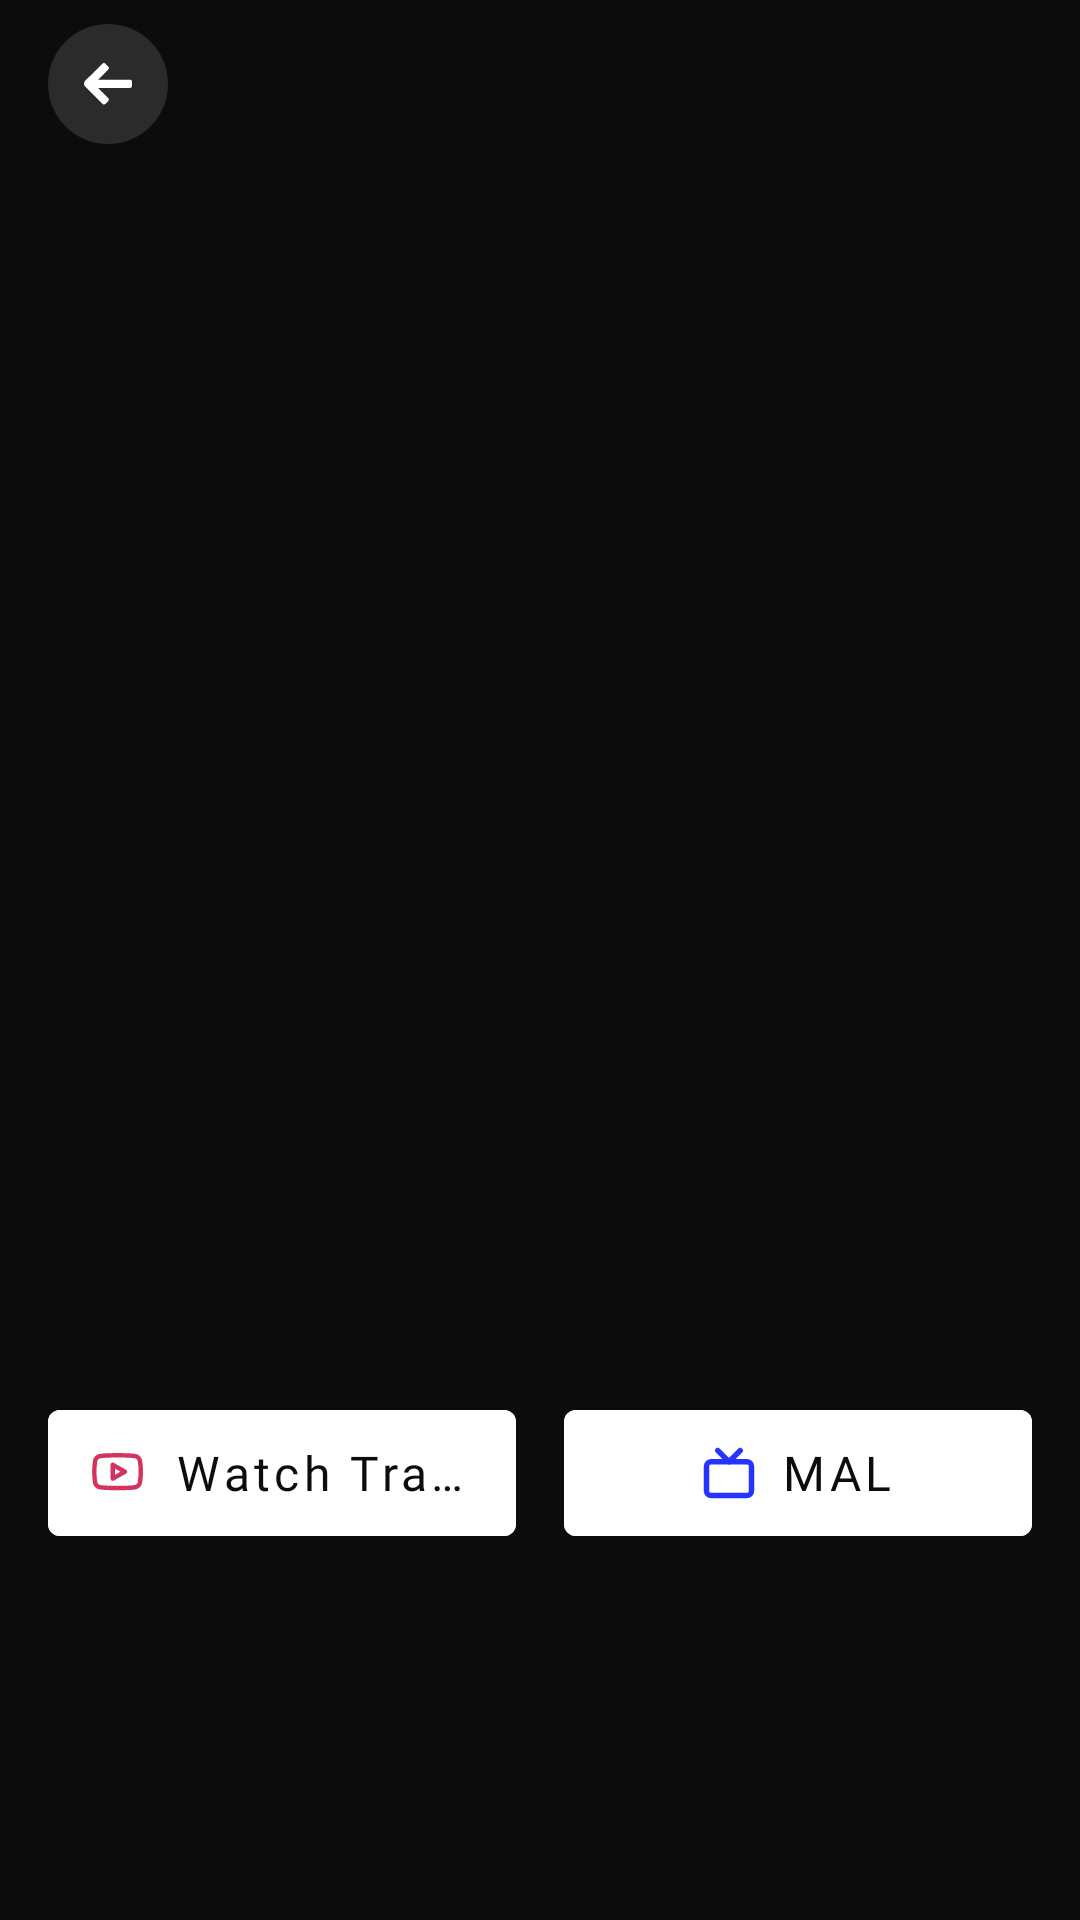

Android layout source for this screen:
<!-- AndroidManifest.xml: application theme Theme.AniSearch -->
<!-- res/layout/dialog_anime_details_fragment.xml -->
<?xml version="1.0" encoding="utf-8"?>
<FrameLayout xmlns:android="http://schemas.android.com/apk/res/android"
    xmlns:app="http://schemas.android.com/apk/res-auto"
    xmlns:tools="http://schemas.android.com/tools"
    android:id="@+id/fl_anime_details"
    android:layout_width="match_parent"
    android:layout_height="match_parent"
    android:background="@color/colorBlack">

    <androidx.coordinatorlayout.widget.CoordinatorLayout
        android:layout_width="match_parent"
        android:layout_height="match_parent"
        android:clipChildren="false"
        android:clipToPadding="false">

        
        

        <com.google.android.material.appbar.AppBarLayout
            android:id="@+id/abl_published_content_info"
            android:layout_width="match_parent"
            android:layout_height="wrap_content"
            android:background="@color/colorBlack">

            <com.google.android.material.appbar.CollapsingToolbarLayout
                android:layout_width="match_parent"
                android:layout_height="wrap_content"
                android:clipChildren="false"
                android:clipToPadding="false"
                android:fitsSystemWindows="true"
                android:paddingBottom="@dimen/dimen15"
                app:contentScrim="@color/colorBlack"
                app:layout_scrollFlags="scroll|exitUntilCollapsed"
                app:titleEnabled="false">

                <androidx.constraintlayout.widget.ConstraintLayout
                    android:id="@+id/cl_anime_details_collapsingLayout"
                    android:layout_width="match_parent"
                    android:layout_height="match_parent">

                    <androidx.appcompat.widget.AppCompatImageView
                        android:id="@+id/iv_anime_banner"
                        android:layout_width="match_parent"
                        android:layout_height="@dimen/hero_fragment_banner_height"
                        android:scaleType="fitXY"
                        app:layout_constraintTop_toTopOf="parent" />

                    <com.google.android.material.button.MaterialButton
                        android:id="@+id/mb_watch_trailer"
                        style="@style/MyMaterialFilledWhiteButton42"
                        android:layout_width="0dp"
                        android:layout_marginVertical="@dimen/dimen20"
                        android:layout_marginStart="@dimen/dimen16"
                        android:layout_marginEnd="@dimen/dimen16"
                        android:text="@string/watch_trailer"
                        android:visibility="visible"
                        app:icon="@drawable/ic_youtube_16"
                        app:iconGravity="textStart"
                        app:iconTint="@color/colorRedPink"
                        app:layout_constraintEnd_toStartOf="@id/mb_mal_link"
                        app:layout_constraintStart_toStartOf="parent"
                        app:layout_constraintTop_toBottomOf="@id/iv_anime_banner" />

                    <com.google.android.material.button.MaterialButton
                        android:id="@+id/mb_mal_link"
                        style="@style/MyMaterialFilledWhiteButton42"
                        android:layout_width="0dp"
                        android:layout_marginVertical="@dimen/dimen20"
                        android:layout_marginEnd="@dimen/dimen16"
                        android:text="@string/mal_link"
                        android:visibility="visible"
                        app:icon="@drawable/ic_mal_14"
                        app:iconGravity="textStart"
                        app:iconTint="@color/colorBlue"
                        app:layout_constraintEnd_toEndOf="parent"
                        app:layout_constraintStart_toEndOf="@id/mb_watch_trailer"
                        app:layout_constraintTop_toBottomOf="@id/iv_anime_banner" />

                    <TextView
                        android:id="@+id/tv_anime_details_English_Name"
                        android:layout_width="match_parent"
                        android:layout_height="wrap_content"
                        android:layout_marginHorizontal="@dimen/dimen16"
                        android:layout_marginTop="@dimen/dimen15"
                        android:visibility="gone"
                        tools:text="Solo Leveling"
                        android:textSize="@dimen/text18"
                        style="@style/PoppinsSemiBoldWhite"
                        app:layout_constraintTop_toBottomOf="@id/mb_mal_link" />

                    <TextView
                        android:id="@+id/tv_anime_details_Japanese_Name"
                        android:layout_width="match_parent"
                        android:layout_height="wrap_content"
                        android:layout_marginHorizontal="@dimen/dimen16"
                        android:layout_marginTop="@dimen/dimen8"
                        android:visibility="gone"
                        android:textColor="@color/colorTransparentWhite50"
                        tools:text="Solo Leveling"
                        style="@style/PoppinsSemiBoldWhite"
                        android:textSize="@dimen/text14"
                        app:layout_constraintTop_toBottomOf="@id/tv_anime_details_English_Name" />

                    <TextView
                        android:id="@+id/tv_anime_details_description"
                        style="@style/SubTitleStyle"
                        android:layout_width="match_parent"
                        android:layout_height="wrap_content"
                        android:layout_marginHorizontal="@dimen/dimen16"
                        android:layout_marginTop="@dimen/dimen15"
                        app:layout_constraintTop_toBottomOf="@+id/tv_anime_details_Japanese_Name"
                        tools:text="@string/dummy_text" />
                </androidx.constraintlayout.widget.ConstraintLayout>

                <com.google.android.material.appbar.MaterialToolbar
                    android:id="@+id/toolbar_anime_details"
                    android:layout_width="match_parent"
                    android:layout_height="@dimen/dimen60"
                    android:layout_gravity="top"
                    android:clipChildren="false"
                    android:clipToPadding="false"
                    app:layout_collapseMode="pin"
                    app:layout_constraintTop_toTopOf="parent"
                    app:popupTheme="@style/ThemeOverlay.AppCompat.Light">

                    <androidx.constraintlayout.widget.ConstraintLayout
                        android:layout_width="match_parent"
                        android:layout_height="match_parent"
                        android:clipChildren="false"
                        android:clipToPadding="false">

                        <ImageButton
                            android:id="@+id/ib_anime_details_backIcon"
                            android:layout_width="@dimen/dimen40"
                            android:layout_height="@dimen/dimen40"
                            android:layout_marginTop="@dimen/dimen8"
                            android:background="@drawable/round_filled_light_black"
                            android:contentDescription="@string/back"
                            app:layout_constraintStart_toStartOf="parent"
                            app:layout_constraintTop_toTopOf="parent"
                            app:srcCompat="@drawable/ic_back" />

                        <TextView
                            android:id="@+id/tv_anime_details_toolbarTitle"
                            style="@style/PoppinsSemiBoldWhite"
                            android:layout_width="0dp"
                            android:layout_height="wrap_content"
                            android:layout_marginHorizontal="@dimen/dimen15"
                            android:singleLine="true"
                            android:textSize="@dimen/text18"
                            app:layout_constraintBottom_toBottomOf="@+id/ib_anime_details_backIcon"
                            app:layout_constraintEnd_toEndOf="parent"
                            app:layout_constraintStart_toEndOf="@+id/ib_anime_details_backIcon"
                            app:layout_constraintTop_toTopOf="@+id/ib_anime_details_backIcon"
                            tools:text="The Indian Paranormal Podcast" />

                    </androidx.constraintlayout.widget.ConstraintLayout>
                </com.google.android.material.appbar.MaterialToolbar>
            </com.google.android.material.appbar.CollapsingToolbarLayout>

            <androidx.constraintlayout.widget.ConstraintLayout
                android:layout_width="match_parent"
                android:layout_height="wrap_content">

                <com.google.android.material.tabs.TabLayout
                    android:id="@+id/tl_anime_details_tabs"
                    android:layout_width="match_parent"
                    android:layout_height="@dimen/dimen56"
                    android:layout_gravity="bottom"
                    android:background="@color/colorBlack"
                    app:layout_constraintTop_toTopOf="parent"
                    app:tabGravity="fill"
                    app:tabIndicatorColor="@color/colorDarkRedPink"
                    app:tabIndicatorHeight="2dp"
                    app:tabMode="fixed"
                    app:tabRippleColor="@color/colorBlack63" />

                <View
                    android:layout_width="match_parent"
                    android:layout_height="1dp"
                    android:layout_marginHorizontal="@dimen/dimen16"
                    android:background="@color/colorBlack80"
                    app:layout_constraintTop_toBottomOf="@+id/tl_anime_details_tabs" />

            </androidx.constraintlayout.widget.ConstraintLayout>
        </com.google.android.material.appbar.AppBarLayout>

        <androidx.core.widget.NestedScrollView
            android:id="@+id/nsv_anime_details"
            android:layout_width="match_parent"
            android:layout_height="match_parent"
            app:layout_behavior="com.google.android.material.appbar.AppBarLayout$ScrollingViewBehavior">

            <androidx.fragment.app.FragmentContainerView
                android:id="@+id/fcv_anime_details_container"
                android:layout_width="match_parent"
                android:layout_height="wrap_content" />

        </androidx.core.widget.NestedScrollView>
    </androidx.coordinatorlayout.widget.CoordinatorLayout>

    <androidx.fragment.app.FragmentContainerView
        android:id="@+id/fcv_published_content_info_childContainer"
        android:layout_width="match_parent"
        android:layout_height="match_parent"
        android:visibility="gone" />

</FrameLayout>
<!-- resources referenced by this layout -->
<resources>
  <color name="colorBlack">#0C0C0D</color>
  <color name="colorBlack63">#A10C0C0D</color>
  <color name="colorBlack80">#CC0C0C0D</color>
  <color name="colorBlue">#2734FF</color>
  <color name="colorDarkRedPink">#65FA4172</color>
  <color name="colorRedPink">#D3335D</color>
  <color name="colorTransparentWhite50">#80FFFFFF</color>
  <dimen name="dimen15">15dp</dimen>
  <dimen name="dimen16">16dp</dimen>
  <dimen name="dimen20">20dp</dimen>
  <dimen name="dimen24">24dp</dimen>
  <dimen name="dimen40">40dp</dimen>
  <dimen name="dimen56">56dp</dimen>
  <dimen name="dimen60">60dp</dimen>
  <dimen name="dimen8">8dp</dimen>
  <dimen name="hero_fragment_banner_height">450dp</dimen>
  <dimen name="text14">14sp</dimen>
  <dimen name="text18">18sp</dimen>
  <!-- drawable background_status_bar (drawable) -->
  <?xml version="1.0" encoding="utf-8"?>
  <shape xmlns:android="http://schemas.android.com/apk/res/android">
      <solid android:color="#E40D0C0C"/>
  </shape>
  <!-- drawable round_filled_light_black (drawable) -->
  <?xml version="1.0" encoding="utf-8"?>
  <shape xmlns:android="http://schemas.android.com/apk/res/android"
      android:shape="oval">
      <solid android:color="@color/colorLightBlack" />
      <corners android:radius="@dimen/dimen100" />
  </shape>
  <string name="back">Back</string>
  <string name="dummy_text">The sky is the appearance of the atmosphere around the surface of the planet from our point of view. We see many objects that are actually in space such as the Sun, the Moon, and stars because they are in the sky.  The deepness of the blue increases as we look toward the horizon, and up to the point </string>
  <string name="mal_link">MAL</string>
  <string name="watch_trailer">Watch Trailer</string>
  <style name="MyMaterialFilledWhiteButton42" parent="MyMaterialFilledWhiteButton44">
          <item name="android:layout_height">@dimen/dimen42</item>
      </style>
  <style name="PoppinsSemiBoldWhite" parent="PoppinsSemiBold">
          <item name="android:textColor">@color/colorGray50</item>
      </style>
  <style name="SubTitleStyle">
          <item name="android:textColor">@color/subTitleText</item>
          <item name="android:textSize">@dimen/text14</item>
          <item name="fontFamily">@font/regular</item>
          <item name="android:fontFamily">@font/regular</item>
      </style>
  <style name="Theme.AniSearch" parent="Theme.Material3.DayNight.NoActionBar">
          <item name="android:colorPrimary">@color/colorGray800</item>
          <item name="android:windowBackground">@color/colorBlack</item>
      </style>
  <color name="colorLightBlack">#2B2B2B</color>
  <dimen name="dimen100">100dp</dimen>
  <style name="MyMaterialFilledWhiteButton44" parent="Widget.MaterialComponents.Button.UnelevatedButton">
          <item name="android:textAllCaps">false</item>
          <item name="android:fontFamily">@font/semibold</item>
          <item name="android:singleLine">true</item>
          <item name="android:insetTop">0dp</item>
          <item name="android:insetBottom">0dp</item>
          <item name="android:textColor">@color/colorBlack</item>
          <item name="android:backgroundTint">@color/material_button_selector</item>
          <item name="android:textSize">@dimen/text16</item>
          <item name="android:layout_height">@dimen/dimen44</item>
          <item name="rippleColor">@color/colorGrayLight</item>
      </style>
  <dimen name="dimen42">42dp</dimen>
  <style name="PoppinsSemiBold">
          <item name="fontFamily">@font/poppins_semibold</item>
          <item name="android:includeFontPadding">false</item>
      </style>
  <color name="colorGray50">#FAFAFA</color>
  <color name="subTitleText">#B8B8B8</color>
  <color name="colorGray800">#27272A</color>
  <dimen name="text16">16sp</dimen>
  <dimen name="dimen44">44dp</dimen>
  <color name="colorGrayLight">#F0F0F0</color>
</resources>
